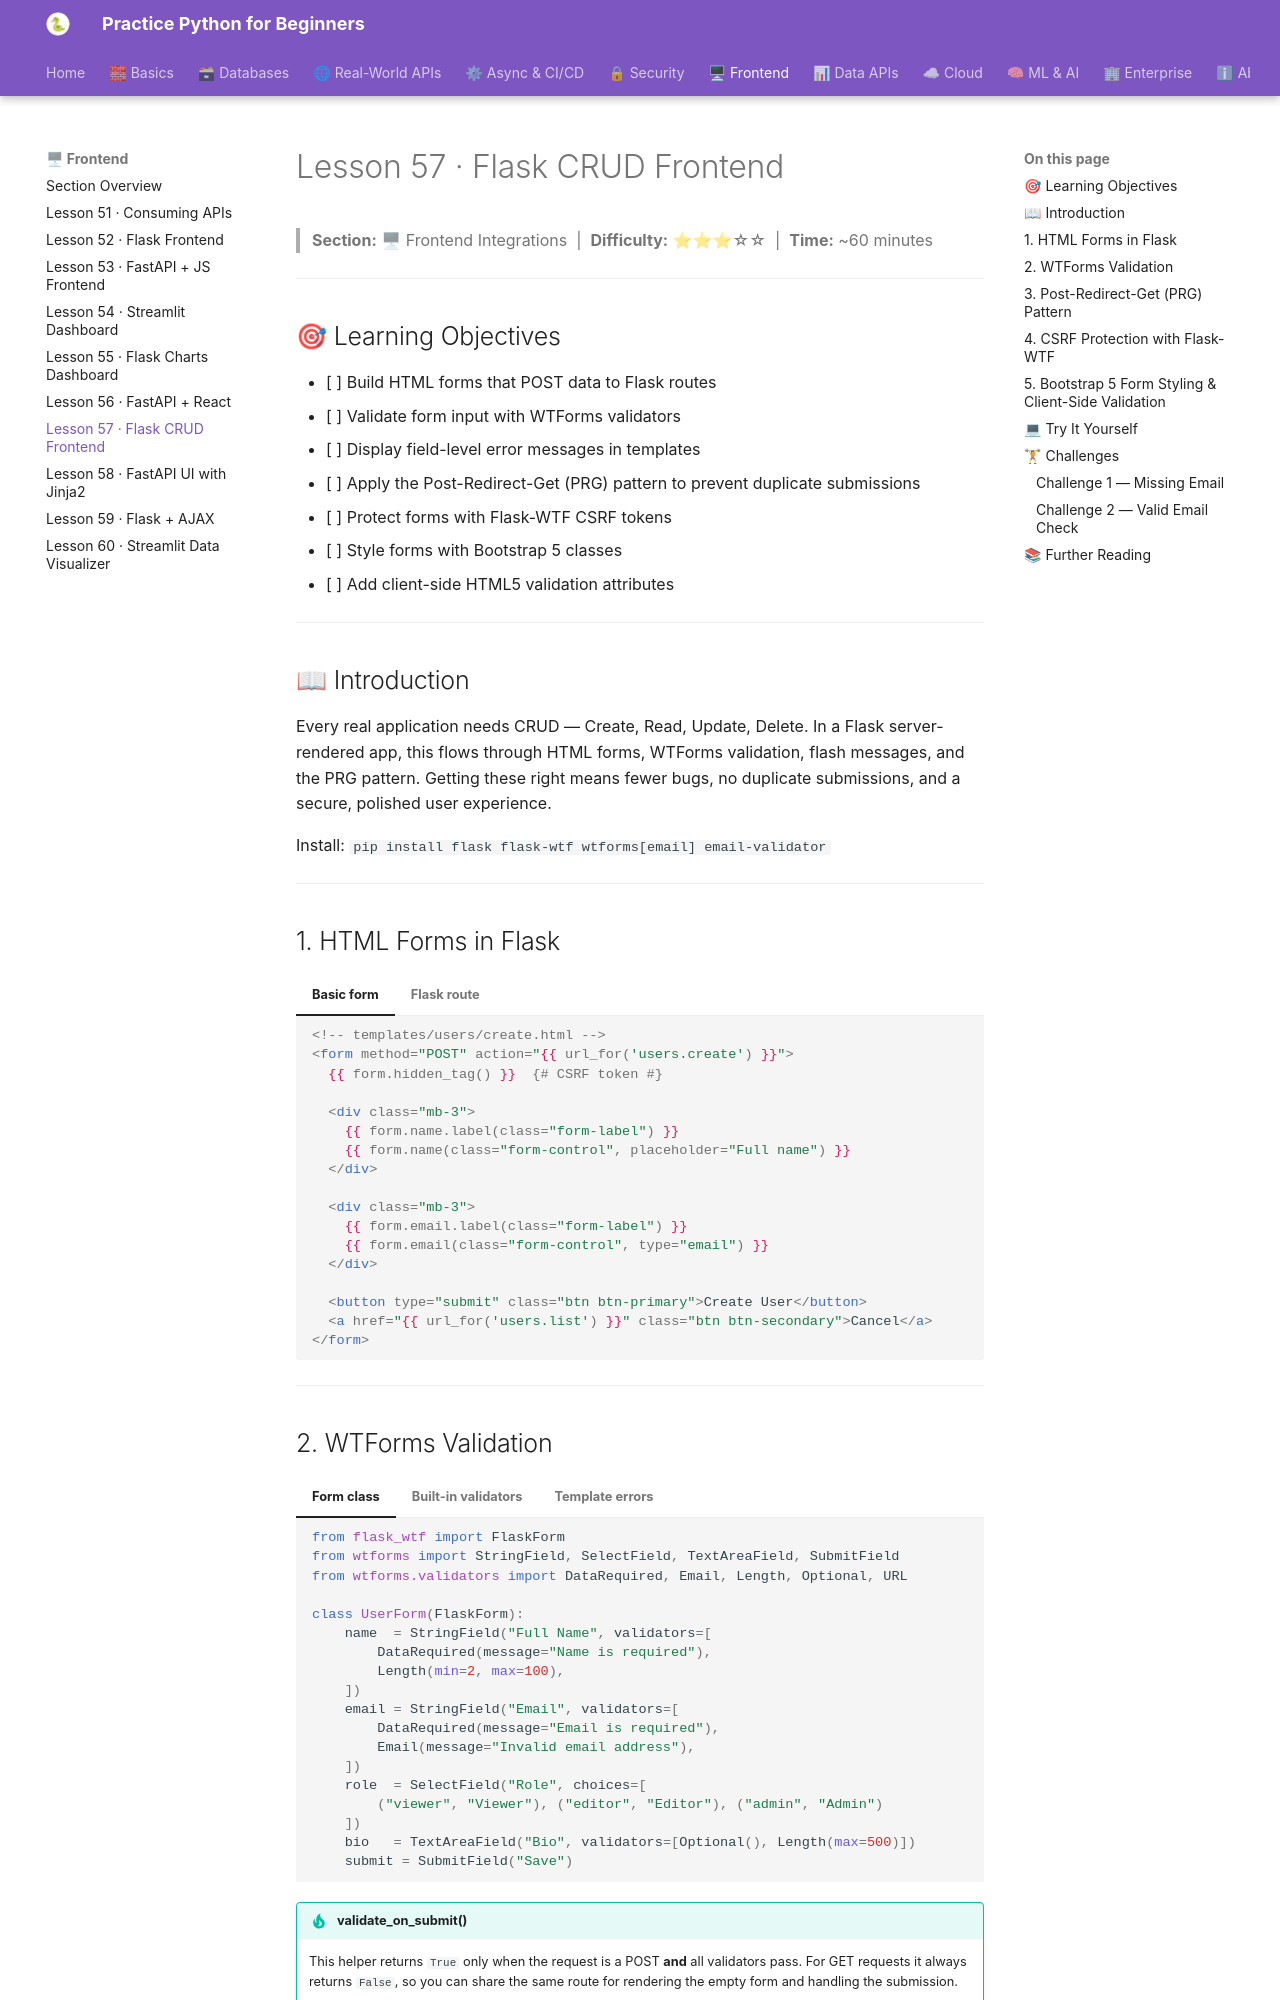

repository: practice-python-for-beginners/practice-python-for-beginners.github.io · page: 06-frontend/57-flask-crud-frontend/index.html · generator: mkdocs

---
title: "Lesson 57 · Flask CRUD Frontend"
description: "Build a full Create-Read-Update-Delete web interface with HTML forms, WTForms validation, CSRF protection, the PRG pattern, and Bootstrap 5 styling."
---

# Lesson 57 · Flask CRUD Frontend

> **Section:** 🖥 Frontend Integrations &nbsp;|&nbsp; **Difficulty:** ⭐⭐⭐☆☆ &nbsp;|&nbsp; **Time:** ~60 minutes

---

## 🎯 Learning Objectives

- [ ] Build HTML forms that POST data to Flask routes
- [ ] Validate form input with WTForms validators
- [ ] Display field-level error messages in templates
- [ ] Apply the Post-Redirect-Get (PRG) pattern to prevent duplicate submissions
- [ ] Protect forms with Flask-WTF CSRF tokens
- [ ] Style forms with Bootstrap 5 classes
- [ ] Add client-side HTML5 validation attributes

---

## 📖 Introduction

Every real application needs CRUD — Create, Read, Update, Delete. In a Flask server-rendered app, this flows through HTML forms, WTForms validation, flash messages, and the PRG pattern. Getting these right means fewer bugs, no duplicate submissions, and a secure, polished user experience.

Install: `pip install flask flask-wtf wtforms[email] email-validator`

---

## 1. HTML Forms in Flask

=== "Basic form"
    ```html+jinja
    <!-- templates/users/create.html -->
    <form method="POST" action="{{ url_for('users.create') }}">
      {{ form.hidden_tag() }}  {# CSRF token #}

      <div class="mb-3">
        {{ form.name.label(class="form-label") }}
        {{ form.name(class="form-control", placeholder="Full name") }}
      </div>

      <div class="mb-3">
        {{ form.email.label(class="form-label") }}
        {{ form.email(class="form-control", type="email") }}
      </div>

      <button type="submit" class="btn btn-primary">Create User</button>
      <a href="{{ url_for('users.list') }}" class="btn btn-secondary">Cancel</a>
    </form>
    ```

=== "Flask route"
    ```python
    from flask import Blueprint, render_template, redirect, url_for, flash
    from .forms import UserForm
    from .models import User, db

    users_bp = Blueprint("users", __name__, url_prefix="/users")

    @users_bp.route("/new", methods=["GET", "POST"])
    def create():
        form = UserForm()
        if form.validate_on_submit():
            user = User(name=form.name.data, email=form.email.data)
            db.session.add(user)
            db.session.commit()
            flash(f"User '{user.name}' created!", "success")
            return redirect(url_for("users.list"))   # PRG pattern
        return render_template("users/create.html", form=form)
    ```

---
